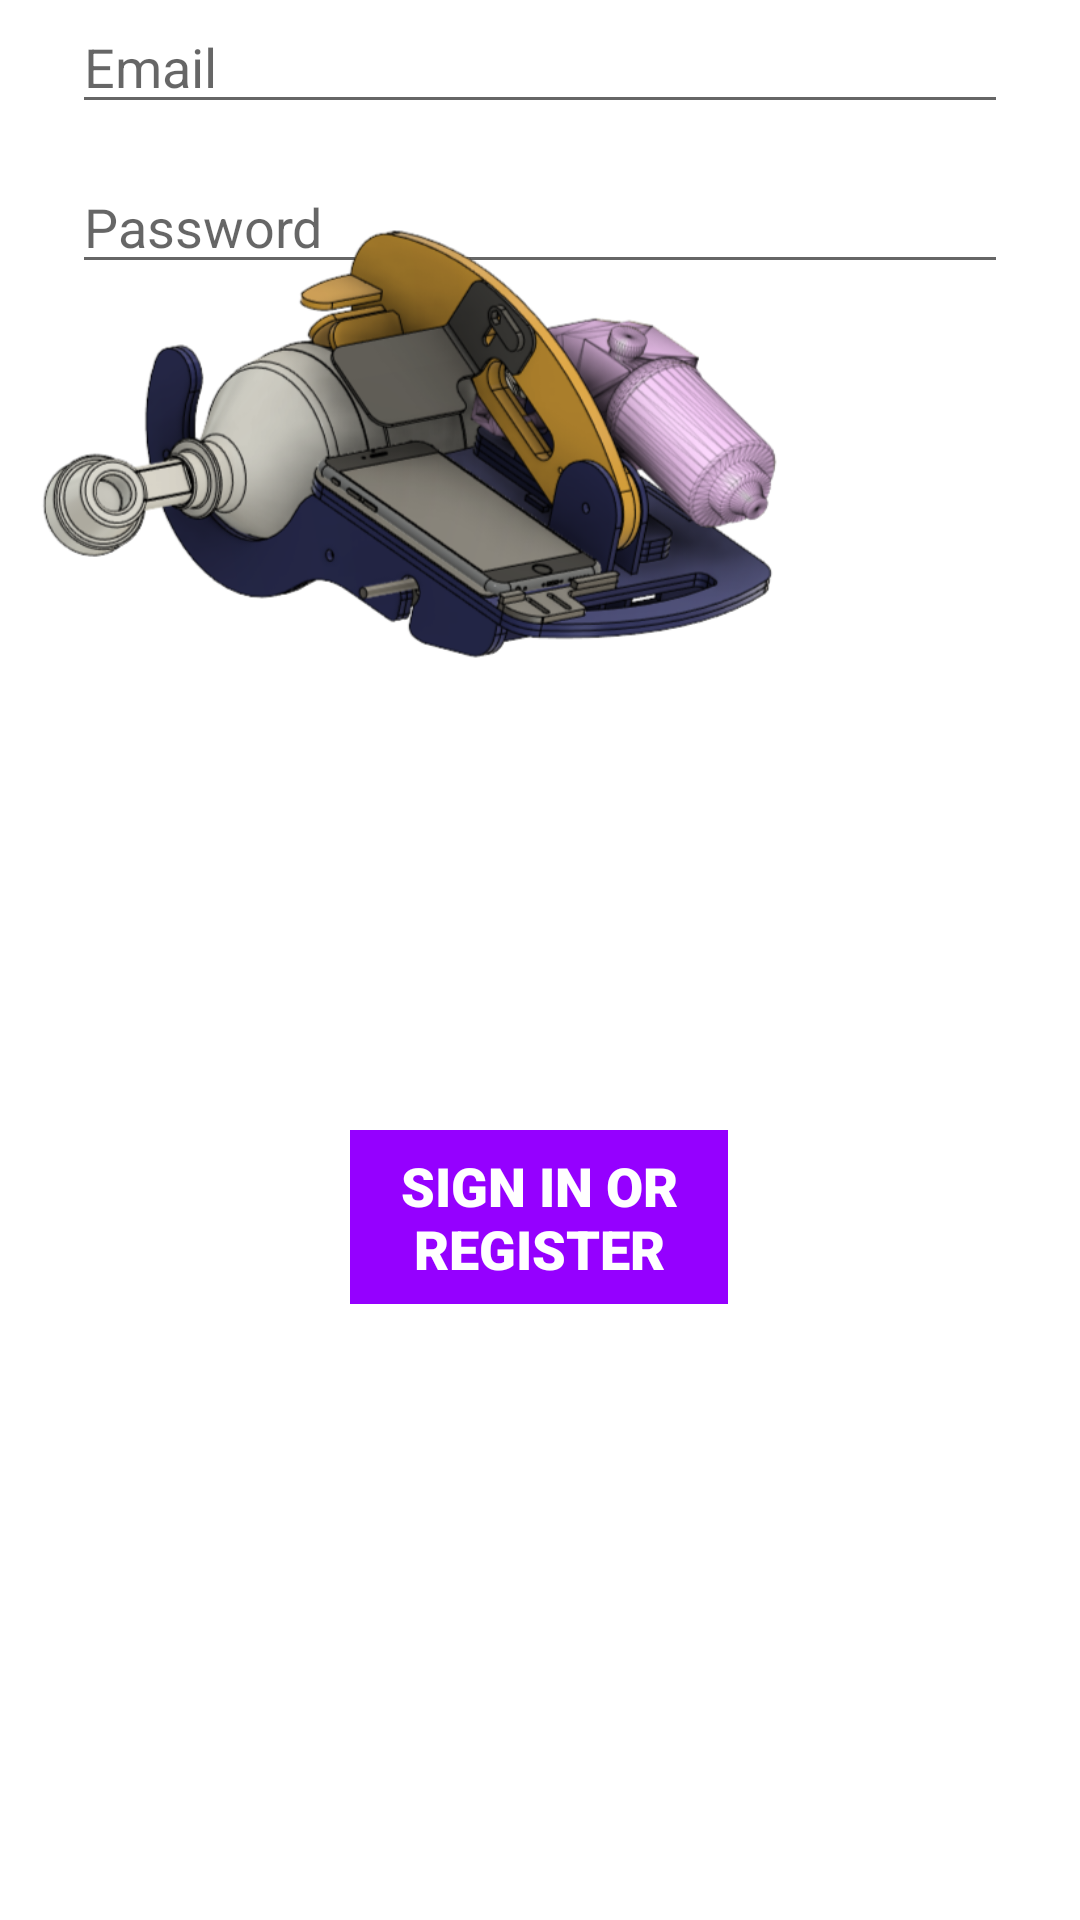

Write the Android layout XML for this screen, with the resource values it uses.
<!-- AndroidManifest.xml: application theme Theme.Shahithya -->
<!-- res/layout/activity_login.xml -->
<?xml version="5.0" encoding="utf-8"?>
<androidx.constraintlayout.widget.ConstraintLayout xmlns:android="http://schemas.android.com/apk/res/android"
    xmlns:app="http://schemas.android.com/apk/res-auto"
    xmlns:tools="http://schemas.android.com/tools"
    android:id="@+id/container"
    android:layout_width="match_parent"
    android:layout_height="match_parent"
    android:background="#FFFFFF"
    android:paddingLeft="@dimen/activity_horizontal_margin"
    android:paddingTop="@dimen/activity_vertical_margin"
    android:paddingRight="@dimen/activity_horizontal_margin"
    android:paddingBottom="@dimen/activity_vertical_margin"
    tools:context=".ui.login.LoginActivity">

    <EditText
        android:id="@+id/username"
        android:layout_width="0dp"
        android:layout_height="wrap_content"
        android:layout_marginStart="24dp"
        android:layout_marginEnd="24dp"
        android:hint="@string/prompt_email"
        android:inputType="textEmailAddress"
        android:selectAllOnFocus="true"
        app:layout_constraintEnd_toEndOf="parent"
        app:layout_constraintStart_toStartOf="parent"
        tools:layout_editor_absoluteY="374dp" />

    <Button
        android:id="@+id/login"
        android:layout_width="126dp"
        android:layout_height="58dp"
        android:layout_gravity="start"
        android:layout_marginStart="48dp"
        android:layout_marginTop="16dp"
        android:layout_marginEnd="48dp"
        android:layout_marginBottom="64dp"
        android:background="#FFFFFF"
        android:enabled="false"
        android:fontFamily="sans-serif-black"
        android:text="@string/action_sign_in"
        android:textColor="#FFFFFF"
        android:textSize="18sp"
        app:backgroundTint="#9500FF"
        app:layout_constraintBottom_toBottomOf="parent"
        app:layout_constraintEnd_toEndOf="parent"
        app:layout_constraintHorizontal_bias="0.497"
        app:layout_constraintStart_toStartOf="parent"
        app:layout_constraintTop_toBottomOf="@+id/password"
        app:layout_constraintVertical_bias="0.653"
        tools:text="SIGN IN" />

    <EditText
        android:id="@+id/password"
        android:layout_width="0dp"
        android:layout_height="wrap_content"
        android:layout_marginStart="24dp"
        android:layout_marginTop="12dp"
        android:layout_marginEnd="24dp"
        android:hint="@string/prompt_password"
        android:imeActionLabel="@string/action_sign_in_short"
        android:imeOptions="actionDone"
        android:inputType="textPassword"
        android:selectAllOnFocus="true"
        app:layout_constraintEnd_toEndOf="parent"
        app:layout_constraintStart_toStartOf="parent"
        app:layout_constraintTop_toBottomOf="@+id/username" />

    <ProgressBar
        android:id="@+id/loading"
        android:layout_width="wrap_content"
        android:layout_height="wrap_content"
        android:layout_gravity="center"
        android:layout_marginStart="32dp"
        android:layout_marginTop="64dp"
        android:layout_marginEnd="32dp"
        android:layout_marginBottom="64dp"
        android:visibility="gone"
        app:layout_constraintBottom_toBottomOf="parent"
        app:layout_constraintEnd_toEndOf="@+id/password"
        app:layout_constraintStart_toStartOf="@+id/password"
        app:layout_constraintTop_toTopOf="parent"
        app:layout_constraintVertical_bias="0.3" />

    <ImageView
        android:id="@+id/imageView"
        android:layout_width="271dp"
        android:layout_height="292dp"
        app:srcCompat="@drawable/tusky_v5_v1__1_"
        tools:layout_editor_absoluteX="48dp"
        tools:layout_editor_absoluteY="44dp" />

</androidx.constraintlayout.widget.ConstraintLayout>
<!-- resources referenced by this layout -->
<resources>
  <!-- drawable tusky_v5_v1__1_: png bitmap (drawable, 185909 bytes) -->
  <string name="action_sign_in">Sign in or register</string>
  <string name="action_sign_in_short">Sign in</string>
  <string name="prompt_email">Email</string>
  <string name="prompt_password">Password</string>
  <style name="Theme.Shahithya" parent="Theme.MaterialComponents.DayNight.DarkActionBar">
          
          <item name="colorPrimary">@color/purple_500</item>
          <item name="colorPrimaryVariant">@color/purple_700</item>
          <item name="colorOnPrimary">@color/white</item>
          
          <item name="colorSecondary">@color/teal_200</item>
          <item name="colorSecondaryVariant">@color/teal_700</item>
          <item name="colorOnSecondary">@color/black</item>
          
          <item name="android:statusBarColor" tools:targetApi="l">?attr/colorPrimaryVariant</item>
          
      </style>
  <!-- not gathered from this repository: default colours our renderer supplied (Android Studio template values) -->
  <color name="purple_500">#FF6200EE</color>
  <color name="purple_700">#FF3700B3</color>
  <color name="teal_200">#FF03DAC5</color>
  <color name="teal_700">#FF018786</color>
  <color name="black">#FF000000</color>
  <color name="white">#FFFFFFFF</color>
</resources>
